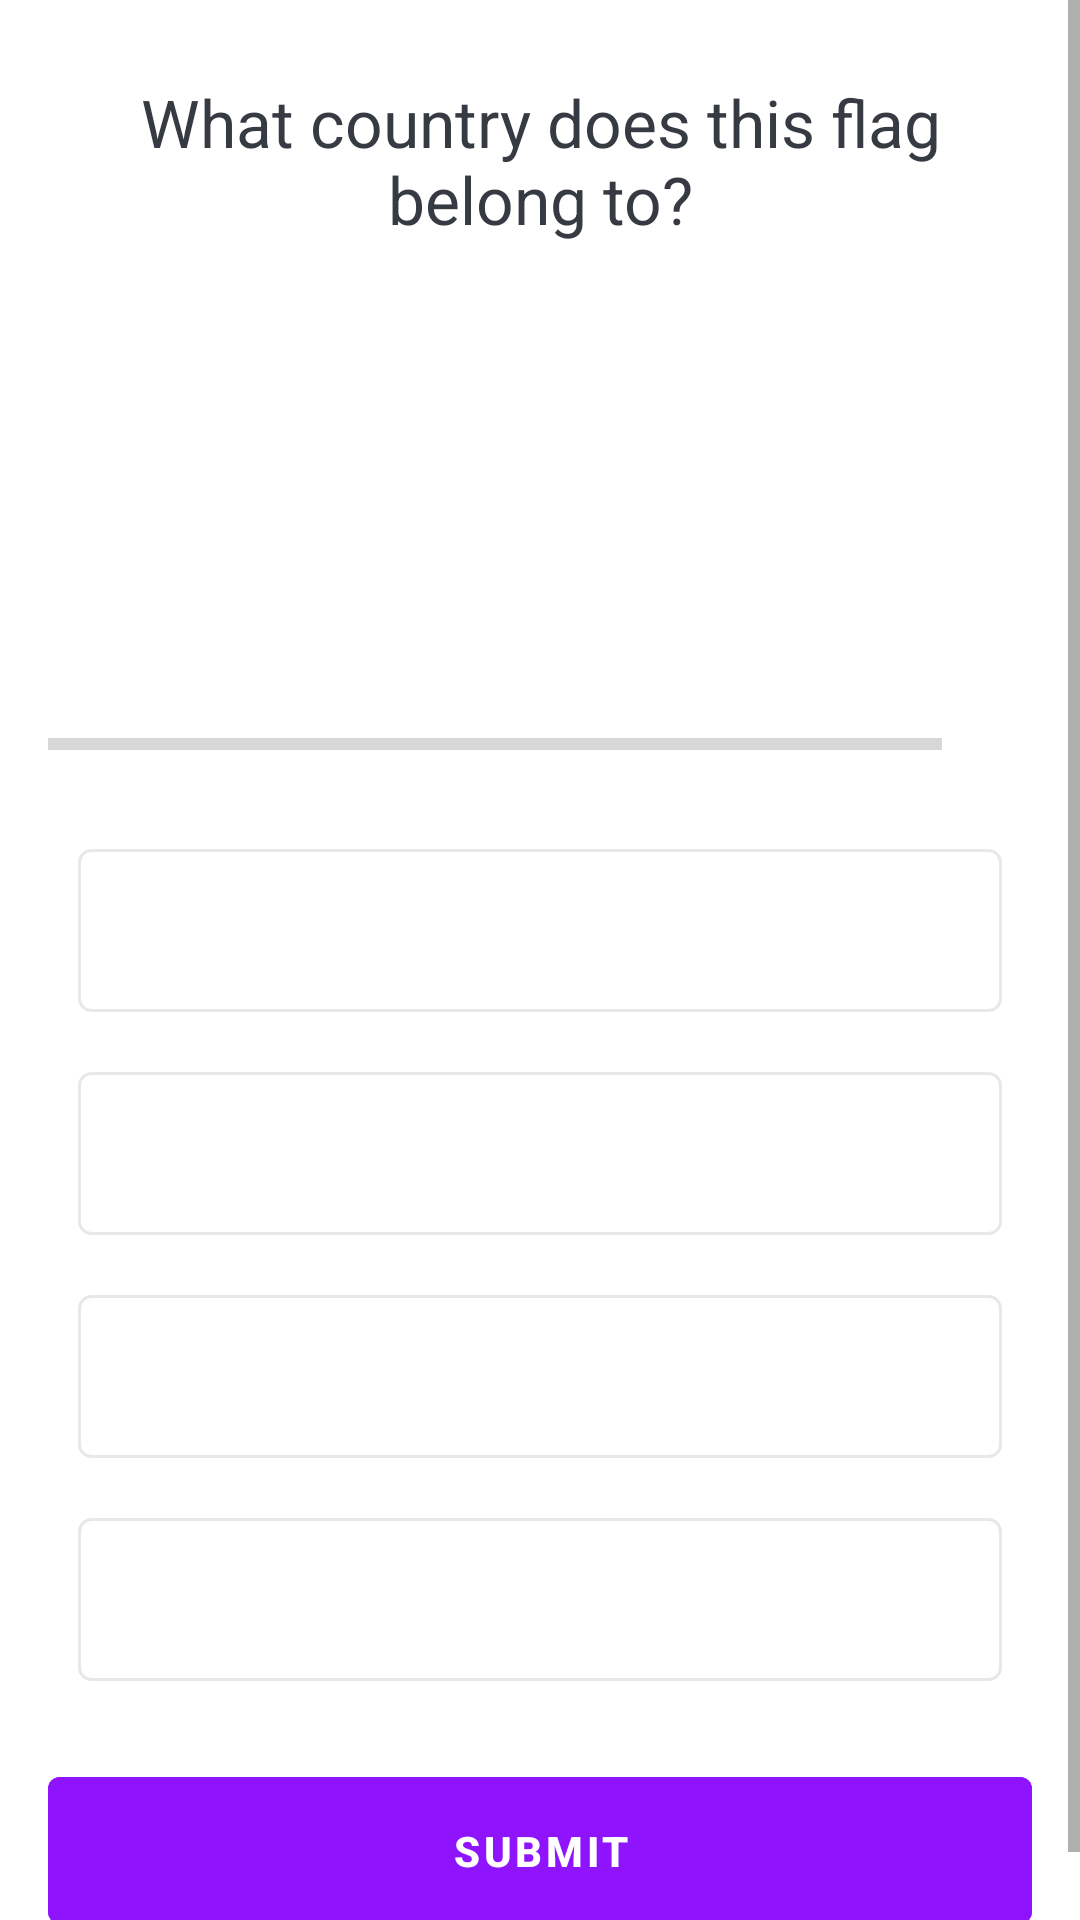

Layout XML and referenced resources for this Android screen:
<!-- AndroidManifest.xml: application theme Theme.MaterialComponents.DayNight.DarkActionBar -->
<!-- res/layout/activity_question.xml -->
<?xml version="1.0" encoding="utf-8"?>
<ScrollView xmlns:android="http://schemas.android.com/apk/res/android"
    xmlns:app="http://schemas.android.com/apk/res-auto"
    xmlns:tools="http://schemas.android.com/tools"
    android:layout_width="match_parent"
    android:layout_height="match_parent"
    android:fillViewport="true"
    tools:context=".view.question.QuestionActivity">

    <LinearLayout
        android:layout_width="match_parent"
        android:layout_height="wrap_content"
        android:orientation="vertical"
        android:padding="16dp"
        android:gravity="center">

        <TextView
            android:id="@+id/tvQuestion"
            android:layout_width="match_parent"
            android:layout_height="wrap_content"
            android:layout_margin="10dp"
            android:gravity="center"
            android:textColor="#363a43"
            android:textSize="22sp"
            android:text="@string/what_country_does_this_flag_belong_to"/>

        <ImageView
            android:id="@+id/ivQuestion"
            android:layout_width="150dp"
            android:layout_height="100dp"
            android:layout_marginTop="16dp"
            android:src="@drawable/argentina_flag" />

        <LinearLayout
            android:layout_width="match_parent"
            android:layout_height="wrap_content"
            android:layout_marginTop="16dp"
            android:gravity="center_vertical"
            android:orientation="horizontal">

            <ProgressBar
                android:id="@+id/progressBar"
                android:layout_width="0dp"
                android:layout_height="wrap_content"
                android:layout_weight="1"
                android:max="2"
                android:minHeight="50dp"
                android:progress="0"
                android:indeterminate="false"
                style="?android:attr/progressBarStyleHorizontal"/>

            <TextView
                android:id="@+id/tvProgressBar"
                android:layout_width="wrap_content"
                android:layout_height="wrap_content"
                android:gravity="center"
                android:padding="15dp"
                android:textColorHint="#7a8089"
                android:textSize="14sp"
                tools:text="0/10"/>

        </LinearLayout>

        <TextView
            android:id="@+id/tvOption1"
            android:layout_width="match_parent"
            android:layout_height="wrap_content"
            android:layout_margin="10dp"
            android:background="@drawable/option_bg"
            android:gravity="center"
            android:padding="15dp"
            android:textColor="#7a8089"
            android:textSize="18sp"
            tools:text="Argentina"/>

        <TextView
            android:id="@+id/tvOption2"
            android:layout_width="match_parent"
            android:layout_height="wrap_content"
            android:layout_margin="10dp"
            android:background="@drawable/option_bg"
            android:gravity="center"
            android:padding="15dp"
            android:textColor="#7a8089"
            android:textSize="18sp"
            tools:text="Austria"/>

        <TextView
            android:id="@+id/tvOption3"
            android:layout_width="match_parent"
            android:layout_height="wrap_content"
            android:layout_margin="10dp"
            android:background="@drawable/option_bg"
            android:gravity="center"
            android:padding="15dp"
            android:textColor="#7a8089"
            android:textSize="18sp"
            tools:text="Chile"/>

        <TextView
            android:id="@+id/tvOption4"
            android:layout_width="match_parent"
            android:layout_height="wrap_content"
            android:layout_margin="10dp"
            android:background="@drawable/option_bg"
            android:gravity="center"
            android:padding="15dp"
            android:textColor="#7a8089"
            android:textSize="18sp"
            tools:text="Belgium"/>

        <Button
            android:id="@+id/btnSubmit"
            android:layout_width="match_parent"
            android:layout_height="wrap_content"
            android:layout_marginTop="16dp"
            android:backgroundTint="@color/colorPrimary"
            android:paddingTop="15dp"
            android:paddingBottom="15dp"
            android:text="@string/submit"
            android:textStyle="bold"/>

    </LinearLayout>

</ScrollView>
<!-- resources referenced by this layout -->
<resources>
  <color name="colorPrimary">#9013fe</color>
  <!-- drawable option_bg (drawable) -->
  <?xml version="1.0" encoding="utf-8"?>
  <shape xmlns:android="http://schemas.android.com/apk/res/android"
      android:shape="rectangle">
  
      <stroke android:width="1dp" android:color="#e8e8e8"/>
      <solid android:color="@color/white"/>
      <corners android:radius="4dp"/>
  
  </shape>
  <string name="submit">Submit</string>
  <string name="what_country_does_this_flag_belong_to">What country does this flag belong to?</string>
  <color name="white">#FFFFFFFF</color>
</resources>
